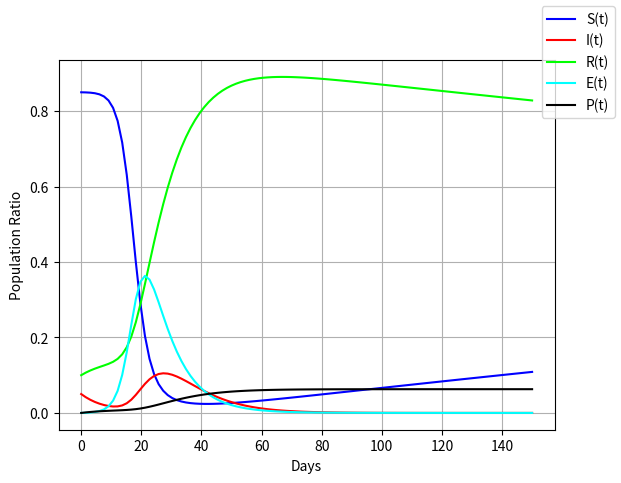

Reproduce this figure in Python.
#!/usr/bin/env python
# coding: utf-8

# In[1]:


import numpy as np
from scipy.integrate import odeint
import matplotlib.pyplot as plt


# # Model I:
# ![image-4.png](attachment:image-4.png)
# ![image-5.png](attachment:image-5.png)
# 

# In[2]:


# The SIR model differential equations.
def deriv(y, t, alpha_E, alpha_I, gamma, k, q ,beta, landa):
    S, E, I, R, P = y
    dSdt = (-1) * alpha_E * S * E + (-1) * alpha_I * S * I + landa * R
    dEdt =        alpha_E * S * E +        alpha_I * S * I - k * E - q * E
    dIdt = k * E  - beta * I - gamma * I
    dRdt = beta * I + q * E - landa * R
    dPdt = gamma * I    
    return dSdt, dEdt, dIdt, dRdt, dPdt


# In[3]:


# Initial number of S, E, I, R, P
E0, I0, R0, P0 =  0, 0.05, 0.1, 0
S0 = 1 - E0 - I0 - R0 - P0

# Initial number of alpha_E, alpha_I, gamma, k, q ,beta, landa
alpha_E, alpha_I, gamma, k, q ,beta, landa = 0.65, 0.005, 0.02, 0.05, 0.08, 0.1, 0.001

# A grid of time in days
t = np.linspace(0, 150, 100)


# In[4]:


# Initial conditions vector
y0 = S0, E0, I0, R0, P0  

# Integrate the SIR equations over the time grid, t.
Solution = odeint(deriv, y0, t, args=(alpha_E, alpha_I, gamma, k, q ,beta, landa))
S, E, I, R, P = Solution.T

# Plot the data 
fig = plt.figure()
plt.grid(True)
plt.plot(t, S, 'b'    , label='S(t)')
plt.plot(t, I, 'r'    , label='I(t)')
plt.plot(t, R, 'lime' , label='R(t)')
plt.plot(t, E, 'cyan' , label='E(t)')
plt.plot(t, P, 'k'    , label='P(t)')
plt.xlabel('Days')
plt.ylabel('Population Ratio')
legend = fig.legend()


# In[ ]:





# In[29]:





# In[ ]:




